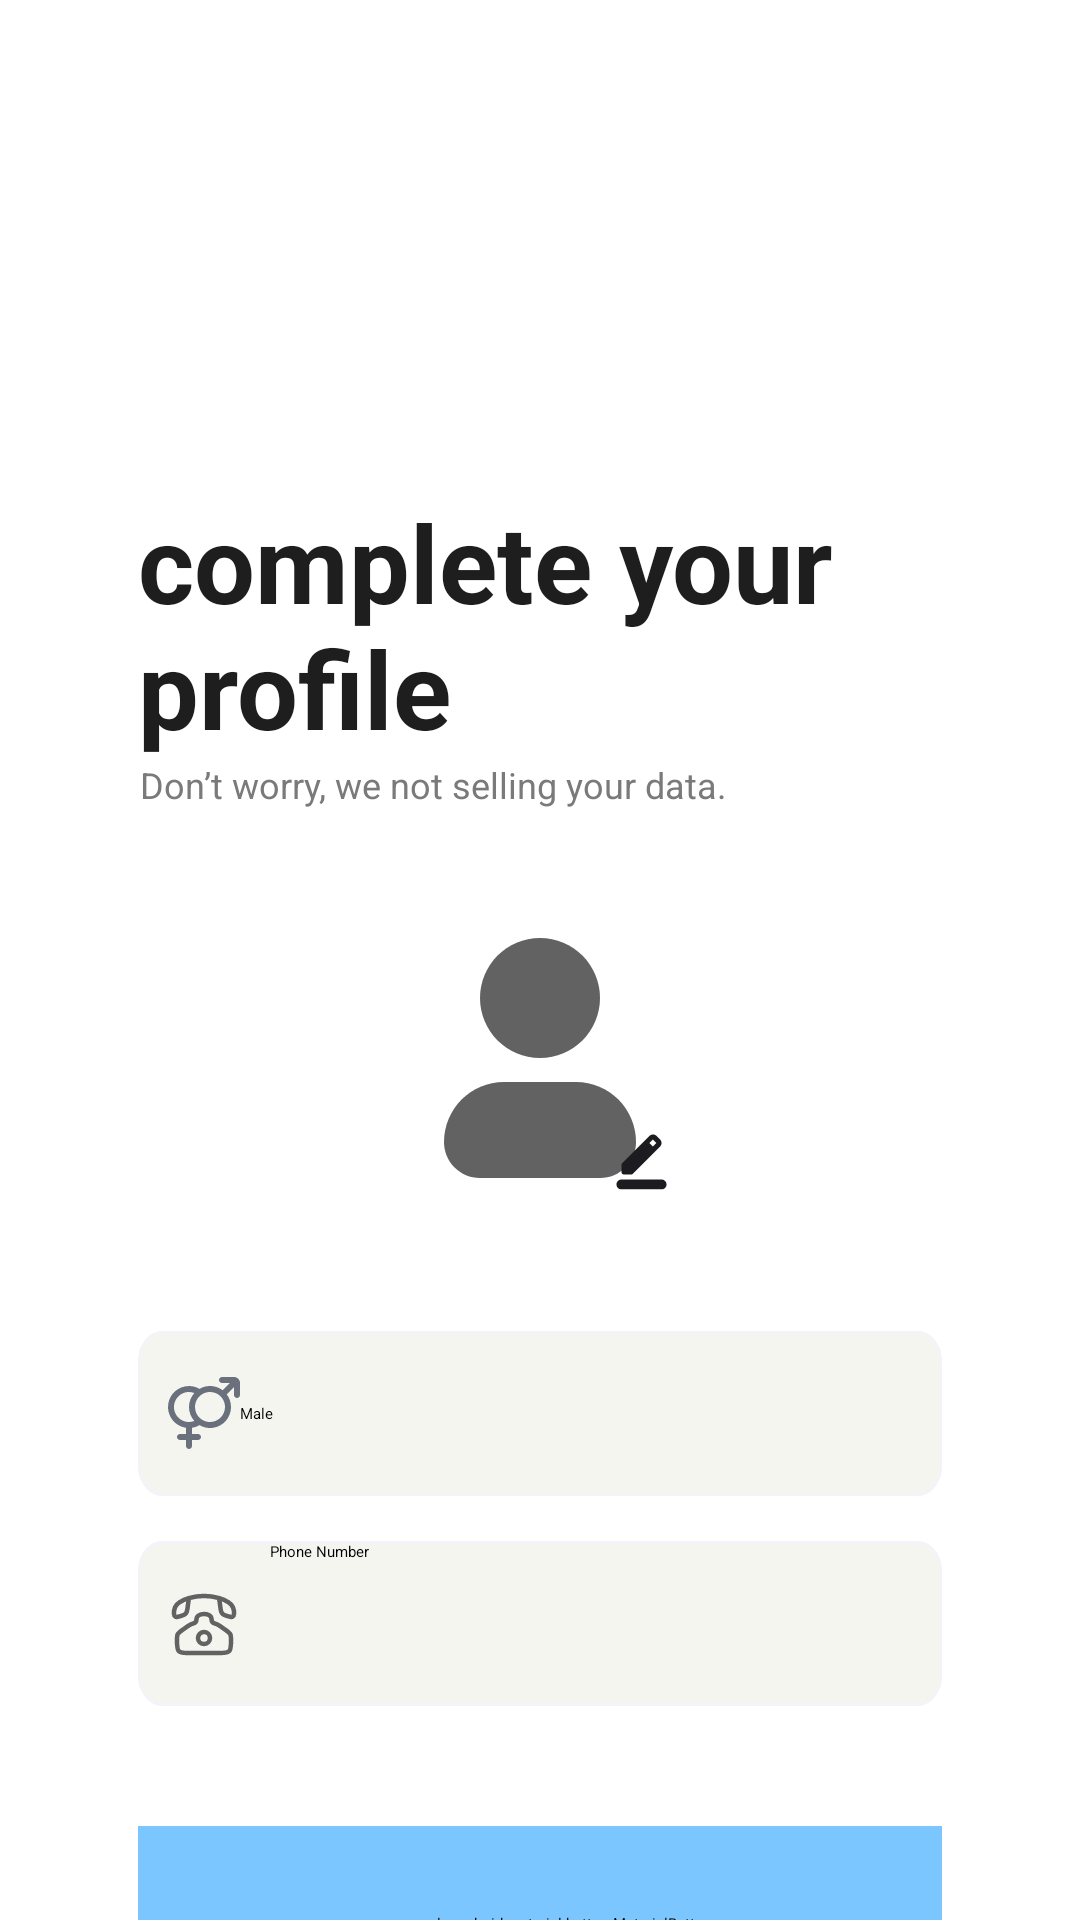

Layout XML and referenced resources for this Android screen:
<!-- AndroidManifest.xml: application theme Theme.MyApplication -->
<!-- res/layout/activity_profile.xml -->
<?xml version="1.0" encoding="utf-8"?>
<androidx.constraintlayout.widget.ConstraintLayout xmlns:android="http://schemas.android.com/apk/res/android"
    xmlns:app="http://schemas.android.com/apk/res-auto"
    xmlns:tools="http://schemas.android.com/tools"
    android:layout_width="match_parent"
    android:layout_height="match_parent">

    <androidx.constraintlayout.widget.Guideline
        android:id="@+id/guideline_start"
        android:layout_width="wrap_content"
        android:layout_height="wrap_content"
        android:orientation="vertical"
        app:layout_constraintGuide_begin="46dp" />

    <androidx.constraintlayout.widget.Guideline
        android:id="@+id/guideline_end"
        android:layout_width="wrap_content"
        android:layout_height="wrap_content"
        android:orientation="vertical"
        app:layout_constraintGuide_end="46dp" />

    <TextView
        android:id="@+id/complete_profile"
        android:textStyle="bold"
        android:layout_width="match_parent"
        android:layout_height="wrap_content"
        android:layout_marginTop="163dp"
        android:layout_marginStart="46dp"
        android:layout_marginEnd="46dp"
        android:gravity="top"
        android:text="complete your profile"
        android:textColor="#1E1E1E"
        android:textSize="36sp"
        app:layout_constraintTop_toTopOf="parent"
        app:layout_constraintStart_toStartOf="parent"
        app:layout_constraintEnd_toEndOf="parent" />

    <TextView
        android:id="@+id/don_t_worry"
        android:layout_width="wrap_content"
        android:layout_height="wrap_content"
        android:gravity="top"
        android:text="Don’t worry, we not selling your data."
        android:textSize="12sp"
        android:textColor="#7A7A7A"
        android:layout_marginStart="40dp"
        android:layout_marginEnd="46dp"
        app:layout_constraintTop_toBottomOf="@id/complete_profile"
        app:layout_constraintBottom_toTopOf="@+id/input_person"
        app:layout_constraintStart_toStartOf="parent"
        app:layout_constraintEnd_toEndOf="parent"
        app:layout_constraintVertical_bias="0.04"
        app:layout_constraintHorizontal_bias="0.087"
        tools:ignore="TextContrastCheck"/>

    <RelativeLayout
        android:id="@+id/input_person"
        android:layout_width="110dp"
        android:layout_height="110dp"
        android:layout_marginTop="28dp"
        android:background="@drawable/frame_main"
        android:gravity="center"
        app:layout_constraintTop_toBottomOf="@id/don_t_worry"
        app:layout_constraintStart_toStartOf="parent"
        app:layout_constraintEnd_toEndOf="parent">

        <com.google.android.material.imageview.ShapeableImageView
            android:id="@+id/profile_image"
            android:layout_width="100dp"
            android:layout_height="100dp"
            android:scaleType="centerCrop"
            android:src="@drawable/user"
            app:shapeAppearanceOverlay="@style/UserCompleteImageView" />

        <RelativeLayout
            android:layout_width="32dp"
            android:layout_height="32dp"
            android:layout_marginStart="68dp"
            android:layout_marginTop="68dp"
            android:background="@drawable/frame_edit"
            android:gravity="center">

            <ImageView
                android:layout_width="wrap_content"
                android:layout_height="wrap_content"
                android:src="@drawable/bg_edit" />
        </RelativeLayout>

    </RelativeLayout>

    <LinearLayout
        android:id="@+id/user_input_container"
        android:layout_width="match_parent"
        android:layout_height="wrap_content"
        android:layout_marginStart="46dp"
        android:layout_marginEnd="46dp"
        android:layout_marginTop="36dp"
        android:orientation="vertical"
        app:layout_constraintTop_toBottomOf="@id/input_person"
        app:layout_constraintStart_toStartOf="parent"
        app:layout_constraintEnd_toEndOf="parent">

        <LinearLayout
            android:layout_width="match_parent"
            android:layout_height="wrap_content"
            android:background="@drawable/bg_gray_rectangle"
            android:gravity="center_vertical"
            android:orientation="horizontal"
            android:paddingHorizontal="10dp">

            <ImageView
                android:layout_width="24dp"
                android:layout_height="24dp"
                android:src="@drawable/icon_gender"
                tools:ignore="ContentDescription" />

            <Spinner
                android:id="@+id/genderAuthSpinner"
                android:layout_width="match_parent"
                android:layout_height="55dp"
                android:entries="@array/gender" />
        </LinearLayout>

        <EditText
            android:id="@+id/phoneNumberAuth"
            android:layout_width="match_parent"
            android:layout_height="match_parent"
            android:layout_marginTop="15dp"
            android:autofillHints="phone"
            android:background="@drawable/bg_gray_rectangle"
            android:drawableStart="@drawable/ico_phone"
            android:maxLines="1"
            android:maxLength="14"
            android:drawablePadding="10dp"
            android:hint="Phone Number"
            android:paddingHorizontal="10dp"
            tools:ignore="TextFields" />
    </LinearLayout>

    <com.google.android.material.button.MaterialButton
        android:id="@+id/button"
        android:layout_width="match_parent"
        android:layout_height="65dp"
        android:layout_marginTop="40dp"
        android:layout_marginStart="46dp"
        android:layout_marginEnd="46dp"
        android:backgroundTint="@color/light_blue"
        android:enabled="true"
        android:text="complete"
        android:textColor="@color/white"
        android:textSize="20sp"
        app:cornerRadius="30dp"
        app:layout_constraintTop_toBottomOf="@id/user_input_container"
        app:layout_constraintBottom_toBottomOf="parent"
        app:layout_constraintStart_toStartOf="parent"
        app:layout_constraintEnd_toEndOf="parent"
        app:layout_constraintVertical_bias="0.0" />

    <RelativeLayout
        android:id="@+id/loadingBar"
        android:layout_width="match_parent"
        android:layout_height="match_parent"
        android:background="#80000000"
        android:elevation="26dp"
        android:gravity="center"
        android:visibility="gone">

        <com.airbnb.lottie.LottieAnimationView
            android:layout_width="wrap_content"
            android:layout_height="300dp"
            android:layout_marginTop="30dp"
            app:lottie_autoPlay="true"
            app:lottie_loop="true"
            app:lottie_rawRes="@raw/loading" />

    </RelativeLayout>

</androidx.constraintlayout.widget.ConstraintLayout>
<!-- resources referenced by this layout -->
<resources>
  <string-array name="gender">
          <item>Male</item>
          <item>Female</item>
      </string-array>
  <color name="light_blue">#7CC6FF</color>
  <color name="white">#FFFFFFFF</color>
  <!-- drawable bg_edit (drawable) -->
  <vector xmlns:android="http://schemas.android.com/apk/res/android"
      xmlns:tools="http://schemas.android.com/tools"
      android:width="21dp"
      android:height="21dp"
      android:viewportWidth="21"
      android:viewportHeight="21">
      <group>
          <clip-path
              android:pathData="M0.5,0.5h20v20h-20z"/>
          <path
              android:pathData="M3.833,20.5C3.374,20.5 2.982,20.337 2.656,20.01C2.329,19.684 2.166,19.292 2.166,18.833C2.166,18.375 2.329,17.983 2.656,17.656C2.982,17.33 3.374,17.167 3.833,17.167H17.166C17.624,17.167 18.017,17.33 18.343,17.656C18.67,17.983 18.833,18.375 18.833,18.833C18.833,19.292 18.67,19.684 18.343,20.01C18.017,20.337 17.624,20.5 17.166,20.5H3.833ZM3.833,14.667V12.312C3.833,12.201 3.854,12.094 3.895,11.989C3.937,11.885 3.999,11.792 4.083,11.708L13.166,2.646C13.319,2.493 13.496,2.375 13.697,2.292C13.899,2.208 14.111,2.167 14.333,2.167C14.555,2.167 14.77,2.208 14.979,2.292C15.187,2.375 15.374,2.5 15.541,2.667L16.687,3.833C16.854,3.986 16.975,4.167 17.051,4.375C17.128,4.583 17.166,4.798 17.166,5.021C17.166,5.229 17.128,5.434 17.051,5.635C16.975,5.837 16.854,6.021 16.687,6.187L7.624,15.25C7.541,15.333 7.447,15.396 7.343,15.437C7.239,15.479 7.131,15.5 7.02,15.5H4.666C4.43,15.5 4.232,15.42 4.072,15.26C3.913,15.101 3.833,14.903 3.833,14.667ZM14.333,6.167L15.499,5L14.333,3.833L13.166,5L14.333,6.167Z"
              android:fillColor="#1C1B1F"
              tools:ignore="VectorPath" />
      </group>
  </vector>
  <!-- drawable bg_gray_rectangle (drawable) -->
  <?xml version="1.0" encoding="utf-8"?>
  <vector xmlns:android="http://schemas.android.com/apk/res/android"
      xmlns:tools="http://schemas.android.com/tools"
      android:width="317dp"
      android:height="55dp"
      android:viewportWidth="317"
      android:viewportHeight="55"
      tools:ignore="VectorRaster">
      <group>
          <clip-path
              android:pathData="M10 0H307C312.523 0 317 4.47715 317 10V45C317 50.5228 312.523 55 307 55H10C4.47715 55 0 50.5228 0 45V10C0 4.47715 4.47715 0 10 0Z"
              />
          <path
              android:pathData="M0 0V55H317V0"
              android:fillColor="#F5F5F0"
              />
          <path
              android:pathData="M10 0H307C312.523 0 317 4.47715 317 10V45C317 50.5228 312.523 55 307 55H10C4.47715 55 0 50.5228 0 45V10C0 4.47715 4.47715 0 10 0Z"
              android:strokeWidth="2"
              android:strokeColor="#F3F4F9"
              />
      </group>
  </vector>
  <!-- drawable user (drawable) -->
  <vector xmlns:android="http://schemas.android.com/apk/res/android"
      android:width="108dp"
      android:height="108dp"
      android:viewportWidth="25"
      android:viewportHeight="24">
      <group android:scaleY="0.96"
          android:translateY="0.48">
          <path
              android:pathData="M9.5,14C6.739,14 4.5,16.239 4.5,19C4.5,20.657 5.843,22 7.5,22H17.5C19.157,22 20.5,20.657 20.5,19C20.5,16.239 18.261,14 15.5,14H9.5Z"
              android:fillColor="#626262"/>
          <path
              android:pathData="M12.5,2C9.739,2 7.5,4.239 7.5,7C7.5,9.761 9.739,12 12.5,12C15.261,12 17.5,9.761 17.5,7C17.5,4.239 15.261,2 12.5,2Z"
              android:fillColor="#626262"/>
      </group>
  </vector>
  <style name="UserCompleteImageView" parent="">
          <item name="cornerFamily">rounded</item>
          <item name="cornerSize">50dp</item>
      </style>
</resources>
